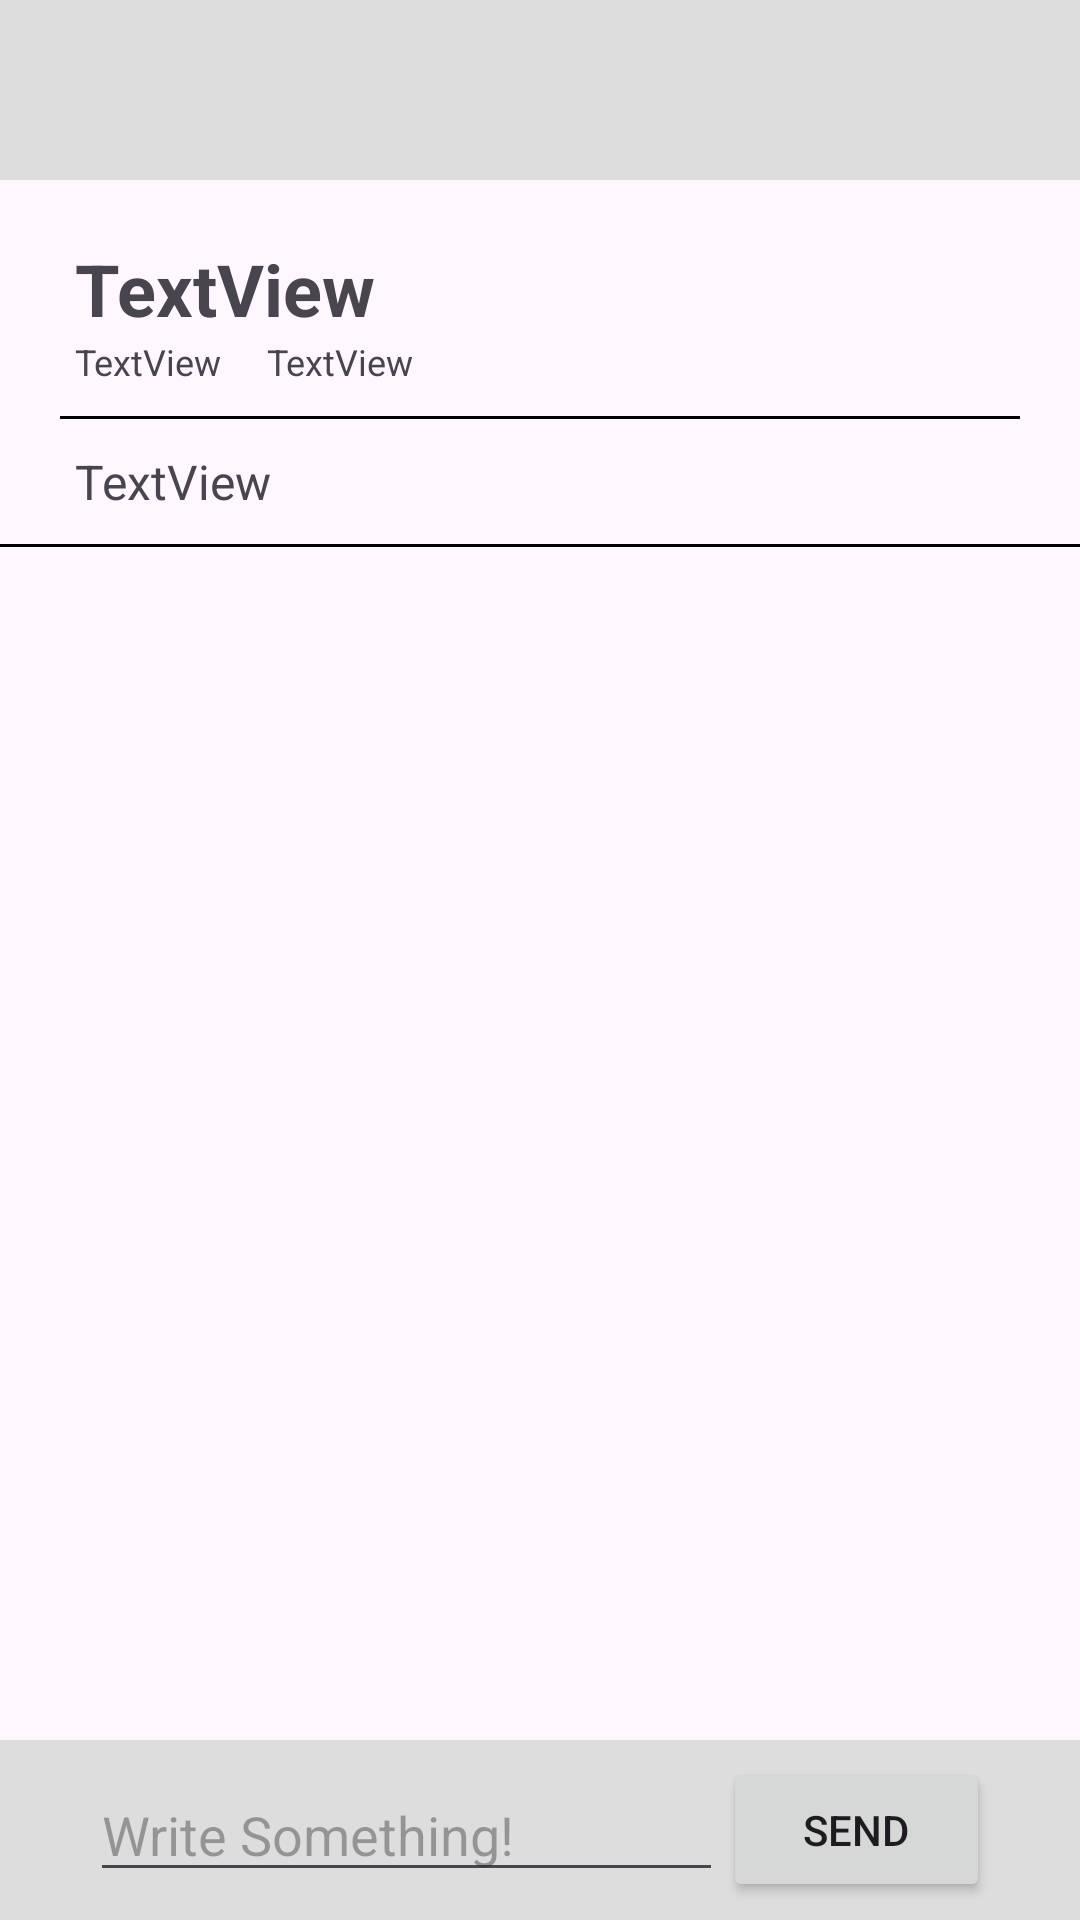

Produce the Android XML layout that renders to this screen, including the resource entries it uses.
<!-- AndroidManifest.xml: application theme Theme.KitaSetara -->
<!-- res/layout/fragment_post_details.xml -->
<?xml version="1.0" encoding="utf-8"?>
<RelativeLayout
    xmlns:android="http://schemas.android.com/apk/res/android"
    xmlns:app="http://schemas.android.com/apk/res-auto"
    xmlns:tools="http://schemas.android.com/tools"
    android:layout_width="match_parent"
    android:layout_height="match_parent">


    <LinearLayout
        android:id="@+id/linearLayout4"
        android:layout_width="match_parent"
        android:layout_height="60dp"
        android:background="@color/grayborder"
        android:gravity="center_vertical"
        android:orientation="horizontal">

        <ImageButton
            android:id="@+id/gobackBtn"
            android:layout_width="wrap_content"
            android:layout_height="wrap_content"
            android:layout_marginStart="30dp"
            android:backgroundTint="#00000000"
            android:src="@drawable/arrow_back" />
    </LinearLayout>

    <ScrollView
        android:id="@+id/scrollPostDetail"
        android:layout_width="match_parent"
        android:layout_height="wrap_content"
        android:layout_below="@+id/linearLayout4"
        android:layout_above="@+id/linearLayout5"
        android:layout_marginTop="0dp">

        <LinearLayout
            android:layout_width="match_parent"
            android:layout_height="wrap_content"
            android:orientation="vertical">


            <TextView
                android:id="@+id/postTitleTv"
                android:layout_width="match_parent"
                android:layout_height="wrap_content"
                android:layout_marginLeft="25dp"
                android:layout_marginTop="20dp"
                android:layout_marginRight="25dp"
                android:text="TextView"
                android:textSize="24sp"
                android:textStyle="bold" />

            <LinearLayout
                android:layout_width="match_parent"
                android:layout_height="wrap_content"
                android:layout_marginLeft="25dp"
                android:layout_marginRight="25dp"
                android:orientation="horizontal">

                <TextView
                    android:id="@+id/authorUsernameTv"
                    android:layout_width="wrap_content"
                    android:layout_height="wrap_content"
                    android:layout_marginRight="15dp"
                    android:text="TextView"
                    android:textSize="12sp" />

                <TextView
                    android:id="@+id/postDateTV"
                    android:layout_width="wrap_content"
                    android:layout_height="wrap_content"
                    android:text="TextView"
                    android:textSize="12sp" />
            </LinearLayout>

            <View
                android:layout_width="match_parent"
                android:layout_height="1dp"
                android:layout_marginLeft="20dp"
                android:layout_marginTop="10dp"
                android:layout_marginRight="20dp"
                android:layout_marginBottom="10dp"
                android:background="#000000" />

            <TextView
                android:id="@+id/postContentTv"
                android:layout_width="match_parent"
                android:layout_height="wrap_content"
                android:layout_marginLeft="25dp"
                android:layout_marginRight="25dp"
                android:text="TextView"
                android:textSize="16sp" />

            <View
                android:layout_width="match_parent"
                android:layout_height="1dp"
                android:layout_marginTop="10dp"
                android:layout_marginBottom="10dp"
                android:background="#000000" />

            <RelativeLayout
                android:layout_width="match_parent"
                android:layout_height="wrap_content">

                <androidx.recyclerview.widget.RecyclerView
                    android:id="@+id/rv_post_comment"
                    android:layout_width="match_parent"
                    android:layout_height="wrap_content" />

            </RelativeLayout>





        </LinearLayout>

    </ScrollView>

    <LinearLayout
        android:id="@+id/linearLayout5"
        android:layout_width="match_parent"
        android:layout_height="60dp"
        android:background="@color/grayborder"
        android:gravity="center_vertical"
        android:orientation="horizontal"
        android:layout_alignParentBottom="true" >

        <EditText
            android:id="@+id/et_post_comment"
            android:layout_width="wrap_content"
            android:layout_height="wrap_content"
            android:layout_marginStart="30dp"
            android:layout_weight="1"
            android:ems="10"
            android:hint="Write Something!"
            android:inputType="text" />

        <Button
            android:id="@+id/btn_send_comment"
            android:layout_width="wrap_content"
            android:layout_height="wrap_content"
            android:layout_marginEnd="30dp"
            android:layout_weight="1"
            android:text="Send" />
    </LinearLayout>
</RelativeLayout>




















































































<!-- resources referenced by this layout -->
<resources>
  <color name="grayborder">#DEDDDD</color>
  <style name="Theme.KitaSetara" parent="Base.Theme.KitaSetara" />
  <style name="Base.Theme.KitaSetara" parent="Theme.Material3.DayNight.NoActionBar">
          
          <item name="colorPrimary">@color/orange_base</item>
      </style>
  <color name="orange_base">#FF8A00</color>
</resources>
